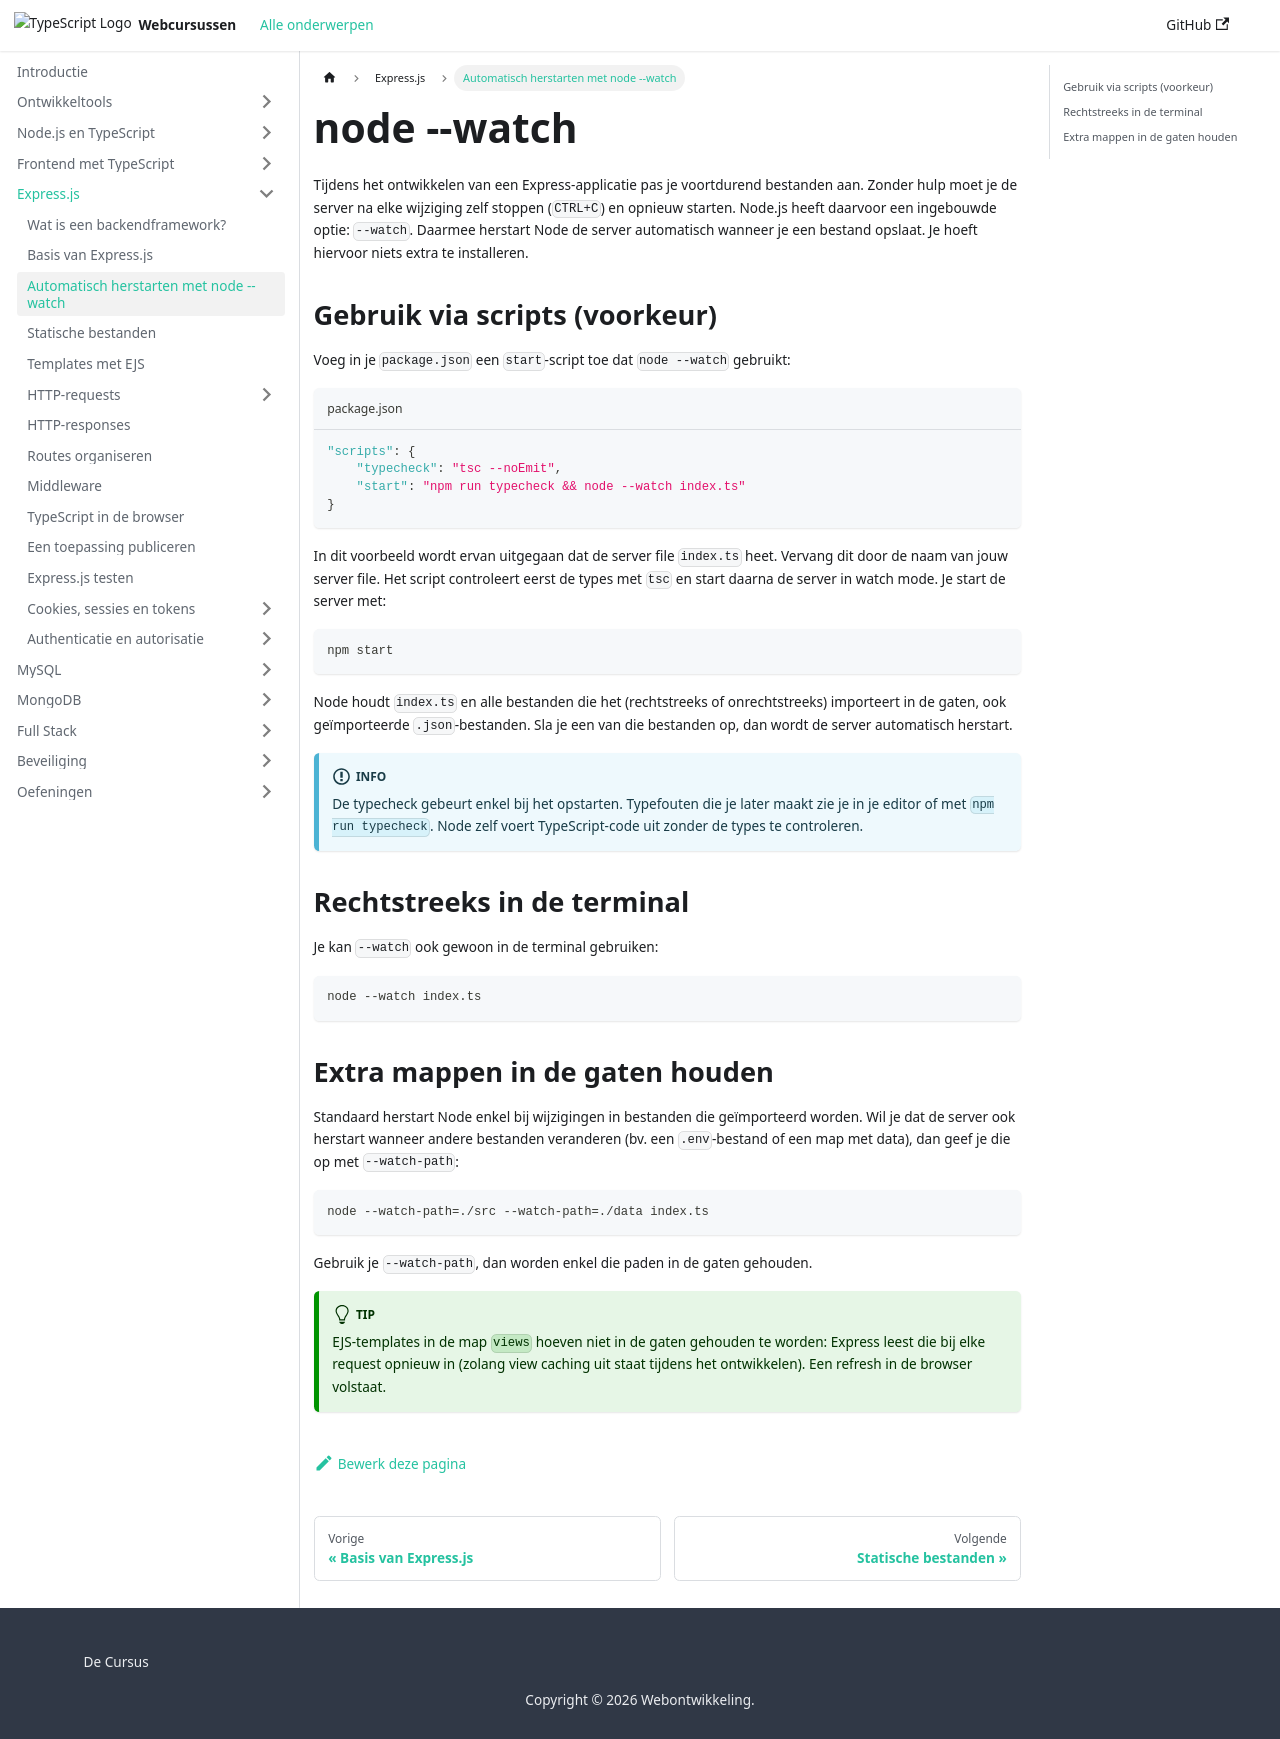

repository: similonap/web-monorepo-docusaurus · page: express.js/node-watch.html · generator: docusaurus

# node --watch

Tijdens het ontwikkelen van een Express-applicatie pas je voortdurend bestanden aan. Zonder hulp moet je de server na elke wijziging zelf stoppen (`CTRL+C`) en opnieuw starten. Node.js heeft daarvoor een ingebouwde optie: `--watch`. Daarmee herstart Node de server automatisch wanneer je een bestand opslaat. Je hoeft hiervoor niets extra te installeren.

## Gebruik via scripts (voorkeur)

Voeg in je `package.json` een `start`-script toe dat `node --watch` gebruikt:

```json title="package.json"
"scripts": {
    "typecheck": "tsc --noEmit",
    "start": "npm run typecheck && node --watch index.ts"
}
```

In dit voorbeeld wordt ervan uitgegaan dat de server file `index.ts` heet. Vervang dit door de naam van jouw server file. Het script controleert eerst de types met `tsc` en start daarna de server in watch mode. Je start de server met:

```bash
npm start
```

Node houdt `index.ts` en alle bestanden die het (rechtstreeks of onrechtstreeks) importeert in de gaten, ook geïmporteerde `.json`-bestanden. Sla je een van die bestanden op, dan wordt de server automatisch herstart.

:::info
De typecheck gebeurt enkel bij het opstarten. Typefouten die je later maakt zie je in je editor of met `npm run typecheck`. Node zelf voert TypeScript-code uit zonder de types te controleren.
:::

## Rechtstreeks in de terminal

Je kan `--watch` ook gewoon in de terminal gebruiken:

```bash
node --watch index.ts
```

## Extra mappen in de gaten houden

Standaard herstart Node enkel bij wijzigingen in bestanden die geïmporteerd worden. Wil je dat de server ook herstart wanneer andere bestanden veranderen (bv. een `.env`-bestand of een map met data), dan geef je die op met `--watch-path`:

```bash
node --watch-path=./src --watch-path=./data index.ts
```

Gebruik je `--watch-path`, dan worden enkel die paden in de gaten gehouden.

:::tip
EJS-templates in de map `views` hoeven niet in de gaten gehouden te worden: Express leest die bij elke request opnieuw in (zolang view caching uit staat tijdens het ontwikkelen). Een refresh in de browser volstaat.
:::
